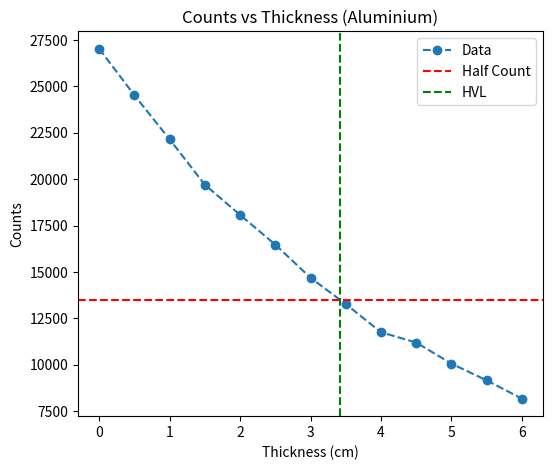

Generate this figure with matplotlib:
import numpy as np
import matplotlib.pyplot as plt

# ---------------------------------
# Enter your experimental data
# ---------------------------------
Thickness_cm = np.array([0,0.5,1.0,1.5,2.0,2.5,3.0,3.5,4.0,4.5,5.0,5.5,6.0])

Gross_counts=np.array([28587,26077,23702,21255,19630,18028,16242,14828,13310,12752,11616,10715,9730])
Counts = Gross_counts - 1555

# ---------------------------------
# Constants
# ---------------------------------
rho = 2.7   # g/cm^3 (Aluminium)

# ---------------------------------
# Initial and Half Counts
# ---------------------------------
I0 = Counts[0]
I_half = I0 / 2

# ---------------------------------
# Find HVL by linear interpolation
# ---------------------------------
# Find interval where counts cross I_half
for i in range(len(Counts)-1):
    if Counts[i] >= I_half and Counts[i+1] <= I_half:
        # linear interpolation
        x1 = Thickness_cm[i]
        x2 = Thickness_cm[i+1]
        y1 = Counts[i]
        y2 = Counts[i+1]
        
        HVL_cm = x1 + (I_half - y1) * (x2 - x1) / (y2 - y1)
        break



# ---------------------------------
# Calculate coefficients
# ---------------------------------
mu = np.log(2) / HVL_cm          # cm^-1
mu_mass = mu / rho               # cm^2/g

# ---------------------------------
# Print results
# ---------------------------------
print("Initial Counts I0 =", I0)
print("Half Counts =", I_half)
print("HVL =", HVL_cm, "mm")
print("Linear attenuation coefficient mu =", mu, "cm^-1")
print("Mass attenuation coefficient =", mu_mass, "cm^2/g")

# ---------------------------------
# Plot (Graphical method)
# ---------------------------------
plt.figure(figsize=(6,5))
plt.plot(Thickness_cm, Counts, 'o--', label='Data')

# Horizontal half-count line
plt.axhline(I_half, color='r', linestyle='--', label='Half Count')

# Vertical HVL line
plt.axvline(HVL_cm, color='g', linestyle='--', label='HVL')

plt.xlabel("Thickness (cm)")
plt.ylabel("Counts")
plt.title("Counts vs Thickness (Aluminium)")
plt.legend()
plt.savefig("HVL_Aluminium.png")
plt.close()

"""

Initial Counts I0 = 27032
Half Counts = 13516.0
HVL = 3.414073550212164 mm
Linear attenuation coefficient mu = 0.20302643465805545 cm^-1
Mass attenuation coefficient = 0.07519497579927979 cm^2/g
Literature value of Mass attenuation coefficient=0.07 to 0.08 cm²/g. 
Literature value of Linear attenuation coefficient mu= around 0.2024 cm^-1

"""
